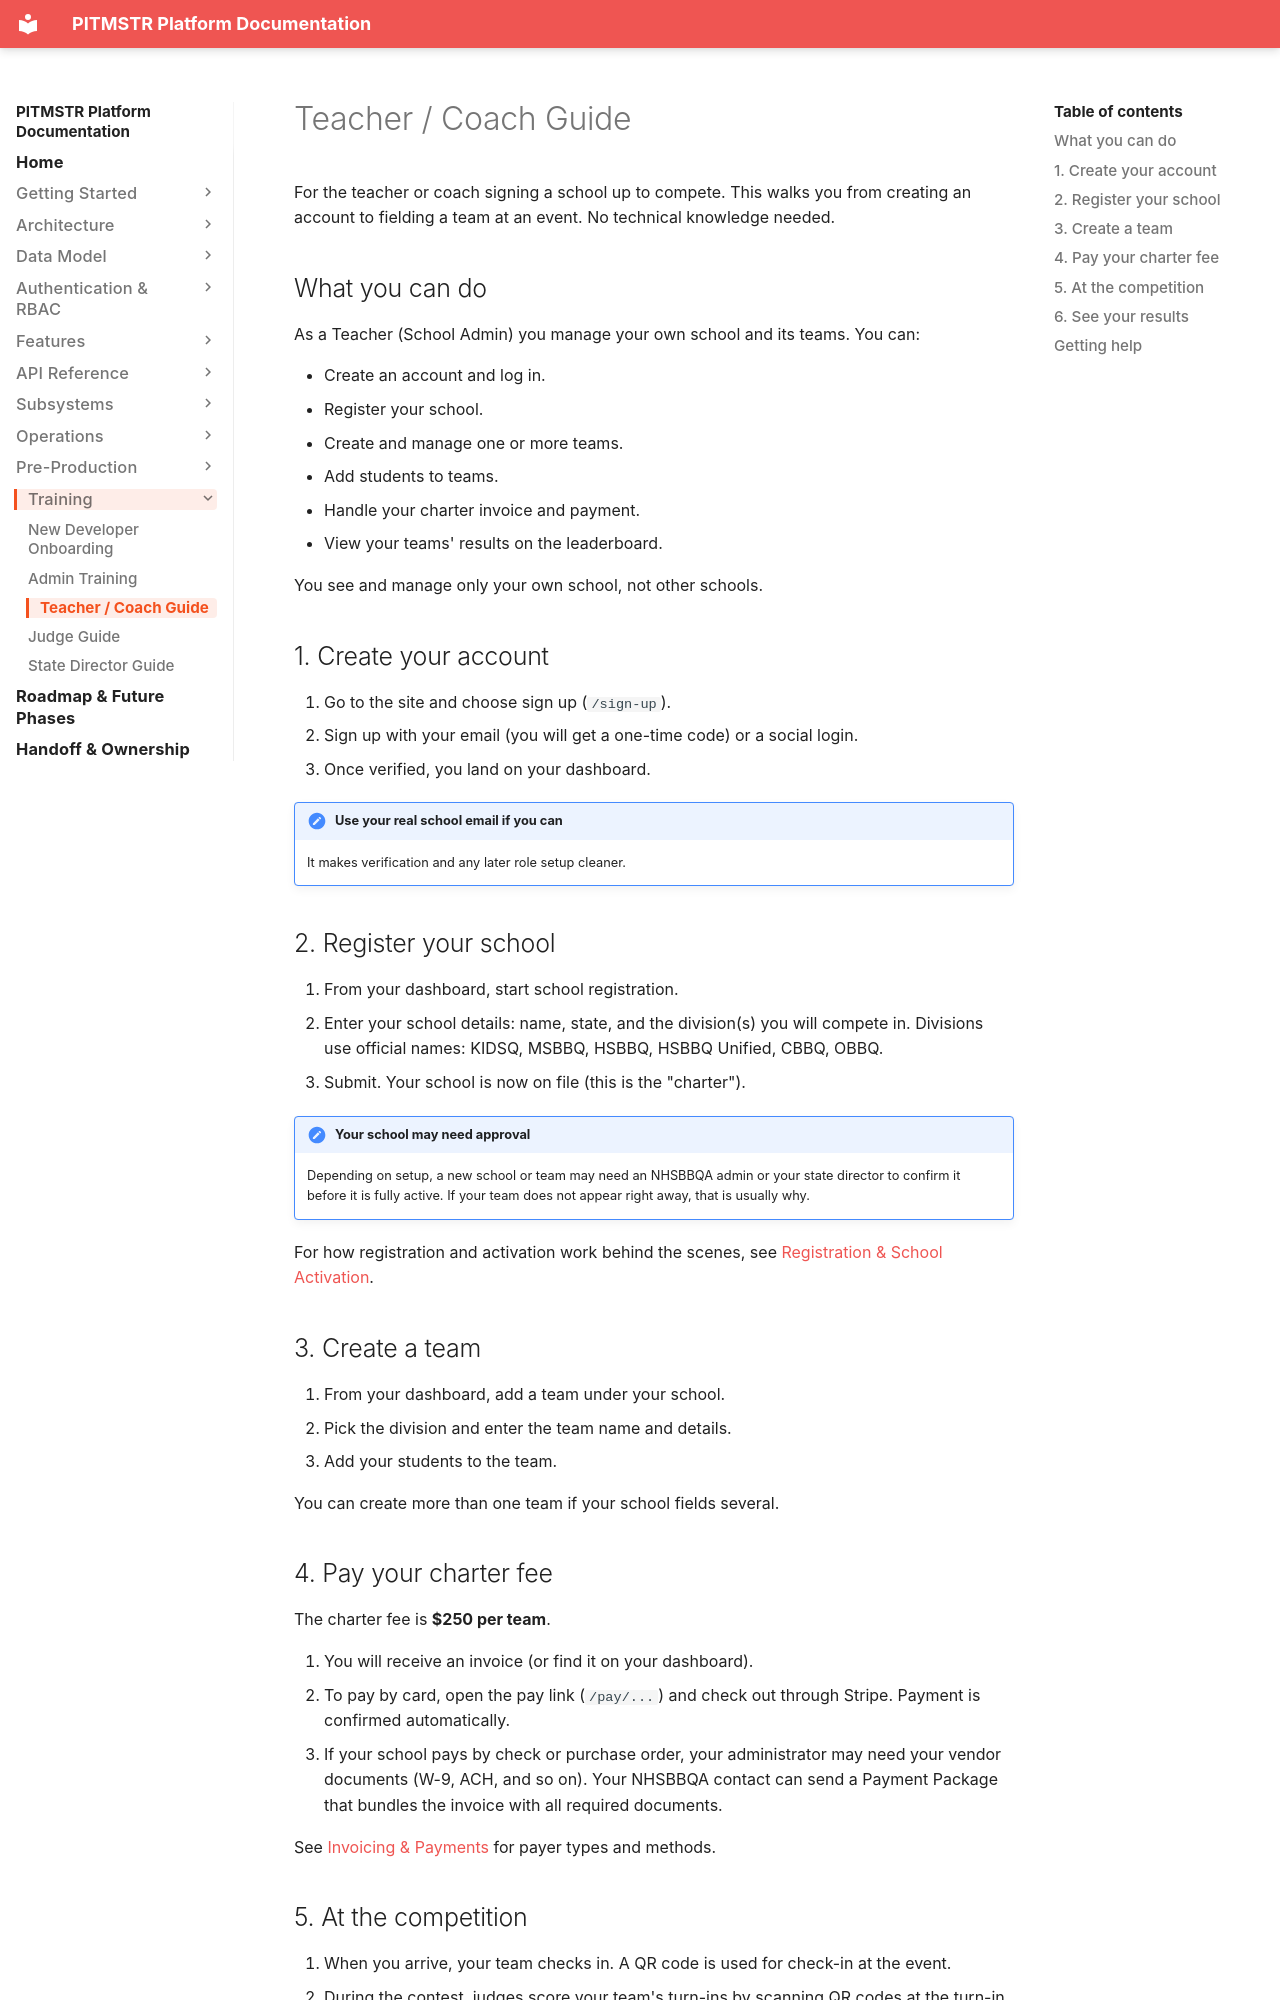

repository: lunomotion/pitmstr-leaderboard · page: training/teacher-guide/index.html · generator: mkdocs

# Teacher / Coach Guide

For the teacher or coach signing a school up to compete. This walks you from creating an account to fielding a team at an event. No technical knowledge needed.

## What you can do

As a Teacher (School Admin) you manage your own school and its teams. You can:

- Create an account and log in.
- Register your school.
- Create and manage one or more teams.
- Add students to teams.
- Handle your charter invoice and payment.
- View your teams' results on the leaderboard.

You see and manage only your own school, not other schools.

## 1. Create your account

1. Go to the site and choose sign up (`/sign-up`).
2. Sign up with your email (you will get a one-time code) or a social login.
3. Once verified, you land on your dashboard.

!!! note "Use your real school email if you can"
    It makes verification and any later role setup cleaner.

## 2. Register your school

1. From your dashboard, start school registration.
2. Enter your school details: name, state, and the division(s) you will compete in. Divisions use official names: KIDSQ, MSBBQ, HSBBQ, HSBBQ Unified, CBBQ, OBBQ.
3. Submit. Your school is now on file (this is the "charter").

!!! note "Your school may need approval"
    Depending on setup, a new school or team may need an NHSBBQA admin or your state director to confirm it before it is fully active. If your team does not appear right away, that is usually why.

For how registration and activation work behind the scenes, see [Registration & School Activation](../features/registration.md).

## 3. Create a team

1. From your dashboard, add a team under your school.
2. Pick the division and enter the team name and details.
3. Add your students to the team.

You can create more than one team if your school fields several.

## 4. Pay your charter fee

The charter fee is **$250 per team**.

1. You will receive an invoice (or find it on your dashboard).
2. To pay by card, open the pay link (`/pay/...`) and check out through Stripe. Payment is confirmed automatically.
3. If your school pays by check or purchase order, your administrator may need your vendor documents (W-9, ACH, and so on). Your NHSBBQA contact can send a Payment Package that bundles the invoice with all required documents.

See [Invoicing & Payments](../features/billing.md) for payer types and methods.
